Run: headless pygame with SDL's dummy video driver; simulated clock (each Clock.tick advances the game by its frame time, no real sleeping); random seed 0; keys injected as events and as key.get_pressed() state; no mouse input.
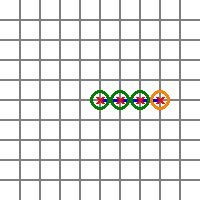
Frame 1 of 4 · flips 1–60 · no input
Frame 2 of 4 · flips 61–180 · tapped SPACE, RETURN · held RIGHT (→), D · screen unchanged from frame 1, image omitted
Frame 3 of 4 · flips 181–300 · held DOWN (↓), S · screen unchanged from frame 2, image omitted
Frame 4 of 4 · flips 301–420 · held LEFT (←), A, UP (↑), W · screen unchanged from frame 3, image omitted

The pygame program that drew these frames:


# How do I chain the movement of a snake's body?
# https://stackoverflow.com/questions/62010434/how-do-i-chain-the-movement-of-a-snakes-body/62010435#62010435

import pygame
import random
import math

pygame.init()
COLUMNS, ROWS, SIZE = 10, 10, 20
WIDTH, HEIGHT = COLUMNS*SIZE, ROWS*SIZE
screen = pygame.display.set_mode((WIDTH, HEIGHT))
clock  = pygame.time.Clock()

background = pygame.Surface((WIDTH, HEIGHT))
background.fill((255, 255, 255))
for i in range(1, COLUMNS):
    pygame.draw.line(background, (128, 128, 128), (i*SIZE-1, 0), (i*SIZE-1, ROWS*SIZE), 2)
for i in range(1, ROWS):
    pygame.draw.line(background, (128, 128, 128), (0, i*SIZE-1), (COLUMNS*SIZE, i*SIZE-1), 2)

def create_body(track, no_pearls, distance):
    body = [(track[0])]
    track_i = 1
    for i in range(1, no_pearls):
        while track_i < len(track):
            pos = track[track_i]
            track_i += 1
            dx, dy = body[-1][0]-pos[0], body[-1][1]-pos[1]
            if math.sqrt(dx*dx + dy*dy) >= distance:
                body.append(pos)
                break
    while len(body) < no_pearls:
        body.append(track[-1])
    del track[track_i+50:]
    return body

length = 6
track = [(WIDTH//2, HEIGHT//2)]
dir = (1, 0)
move = True


run = True
while run:
    clock.tick(60)
    for event in pygame.event.get():
        if event.type == pygame.QUIT:
            run = False
        if event.type == pygame.KEYDOWN:
            if event.key == pygame.K_LEFT: dir = (-1, 0)
            elif event.key == pygame.K_RIGHT: dir = (1, 0)
            elif event.key == pygame.K_UP: dir = (0, -1)
            elif event.key == pygame.K_DOWN: dir = (0, 1)
            elif event.key == pygame.K_SPACE: move = not move

    if move:
        track.insert(0, track[0][:])    
        track[0] = (track[0][0] + dir[0]) % WIDTH, (track[0][1] + dir[1]) % HEIGHT

    body = create_body(track, length, 20)
        
    screen.blit(background, (0, 0))
    pygame.draw.lines(screen, (0, 0, 255), False, track, 3)
    cross = 3
    for i, pos in enumerate(body):
        color = (255, 128, 0) if i== 0 else (0, 128, 0)
        pygame.draw.circle(screen, color, pos, SIZE//2, 3)
        pygame.draw.line(screen, (255, 0, 0), (pos[0]-cross, pos[1]-cross), (pos[0]+cross, pos[1]+cross), 3)
        pygame.draw.line(screen, (255, 0, 0), (pos[0]-cross, pos[1]+cross), (pos[0]+cross, pos[1]-cross), 3)
    pygame.display.flip()
